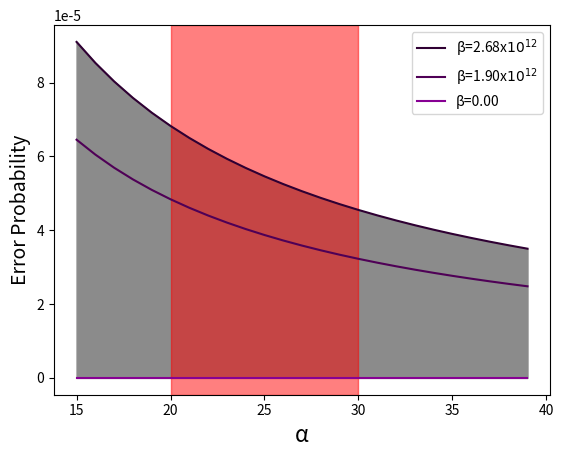

The script that saved this image:
import numpy as np
import matplotlib.pyplot as plt

############################################################
##  Caculates and graphs the range of possible CD error rates
##  based on the CD rate performed and the tunable alpha value
############################################################

## Equation : cd_rate * delta_t = alpha * machine_time * chi

alpha = np.array(range(15,40))            # Testing for a range of alpha
cd_rates = np.array([2.68e12, 1.9e12, 0]) # (/s) Conditional displacement rates (variable)
delta_t = 1e-14                           # (s) The timestep in simulation
chi = 100000*np.pi                        # (/s) The dispersive coupling between two modes
error_rate = 1.6e4                        # (/s) The number of CD errors occuring per second

## Graph labels and colors
labels = ['β=2.68x$10^{12}$', 'β=1.90x$10^{12}$', 'β=0.00']
colors = ['#2f0033', '#4f0056', '#870093']

fidelity = []
for x in range(len(cd_rates)):
    machine_time = (cd_rates[x] * delta_t)/(alpha * chi) # The amount of machine time required to run the gate (s)
    fidelity.append(error_rate * machine_time)
    plt.plot(alpha, fidelity[x], label=labels[x], color=colors[x])
    
plt.fill_between(alpha, fidelity[0], fidelity[2], color='#8b8b8b')


plt.legend(loc=0)
plt.xlabel('α', **{'size':16})
plt.ylabel('Error Probability', **{'size':14})
#plt.yticks([0e-5, 1e-5, 2e-5, 3e-5, 4e-5, 5e-5, 6e-5, 7e-5], fontsize=12)
#plt.xticks(fontsize=12)
plt.axvspan(20, 30, color='red', alpha=0.5)


print("α=20: " + str(fidelity[0][20-15]))
print("α=30: " + str(fidelity[0][30-15]))
plt.show()

